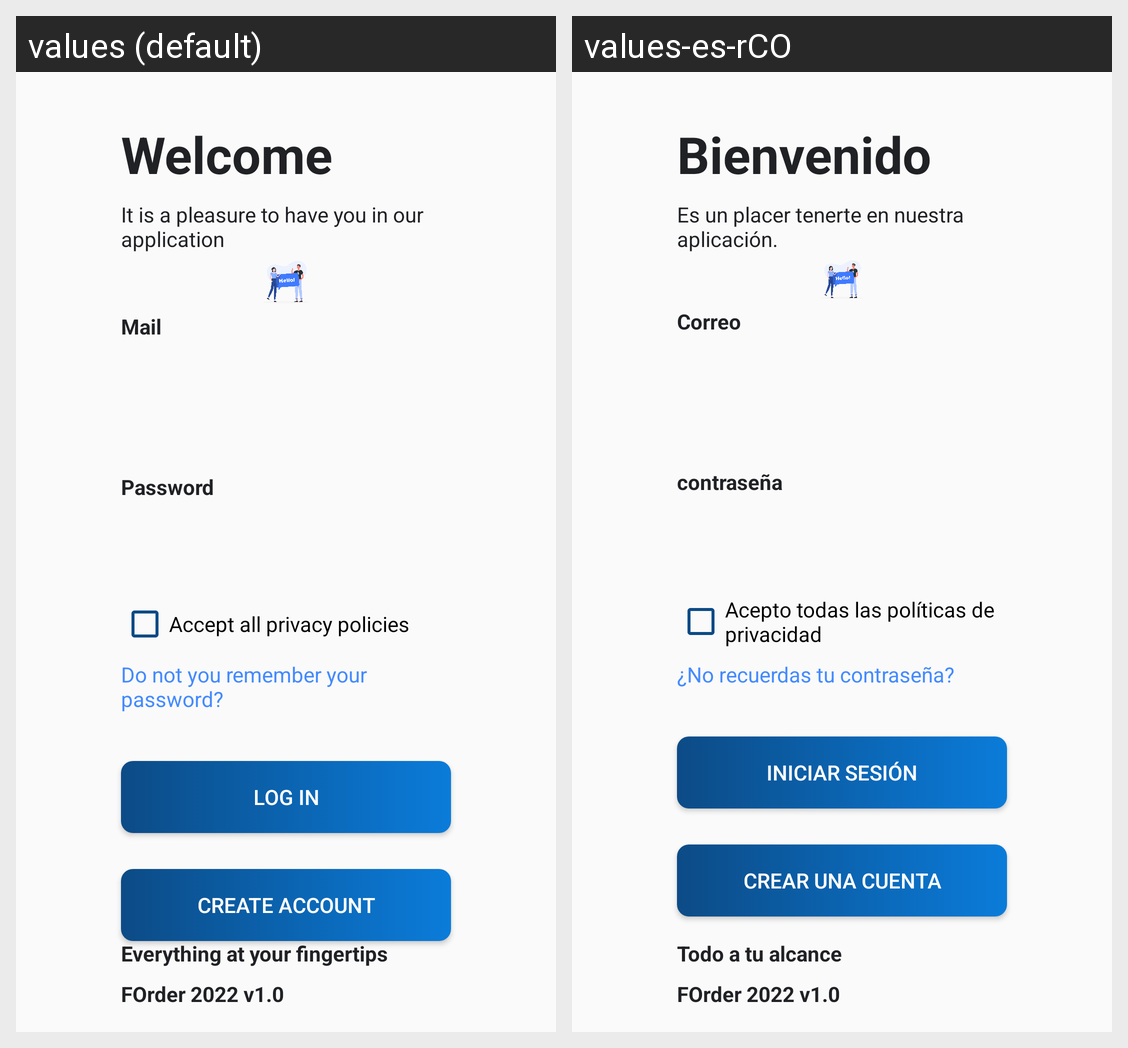

Translations of the strings shown on this Android screen, per locale in the grid:
Android screen res/layout/activity_login.xml rendered under 2 locales, left to right: values (default), values-es-rCO. Device: Nexus 5 (rendered at 1080×1920; each locale shown at half size, 540×960, under a caption strip naming it); theme Theme.TaskApp.
Strings drawn on this screen, with the default value and each locale's value (text and hints the layout hard-codes, and strings that could not be matched under every locale, appear in the picture but are not listed):

Login_1
  values: Welcome
  values-es-rCO: Bienvenido

Login_2
  values: It is a pleasure to have you in our application
  values-es-rCO: Es un placer tenerte en nuestra aplicación.

Login_3
  values: Mail
  values-es-rCO: Correo

Login_4
  values: Password
  values-es-rCO: contraseña

Login_5
  values: Accept all privacy policies
  values-es-rCO: Acepto todas las políticas de privacidad

Login_6
  values: Do not you remember your password?
  values-es-rCO: ¿No recuerdas tu contraseña?

Login_7
  values: log in
  values-es-rCO: iniciar sesión

Login_8
  values: Create Account
  values-es-rCO: Crear una cuenta

Login_9
  values: Everything at your fingertips
  values-es-rCO: Todo a tu alcance

Login_10
  values: FOrder 2022 v1.0 
  values-es-rCO: FOrder 2022 v1.0
